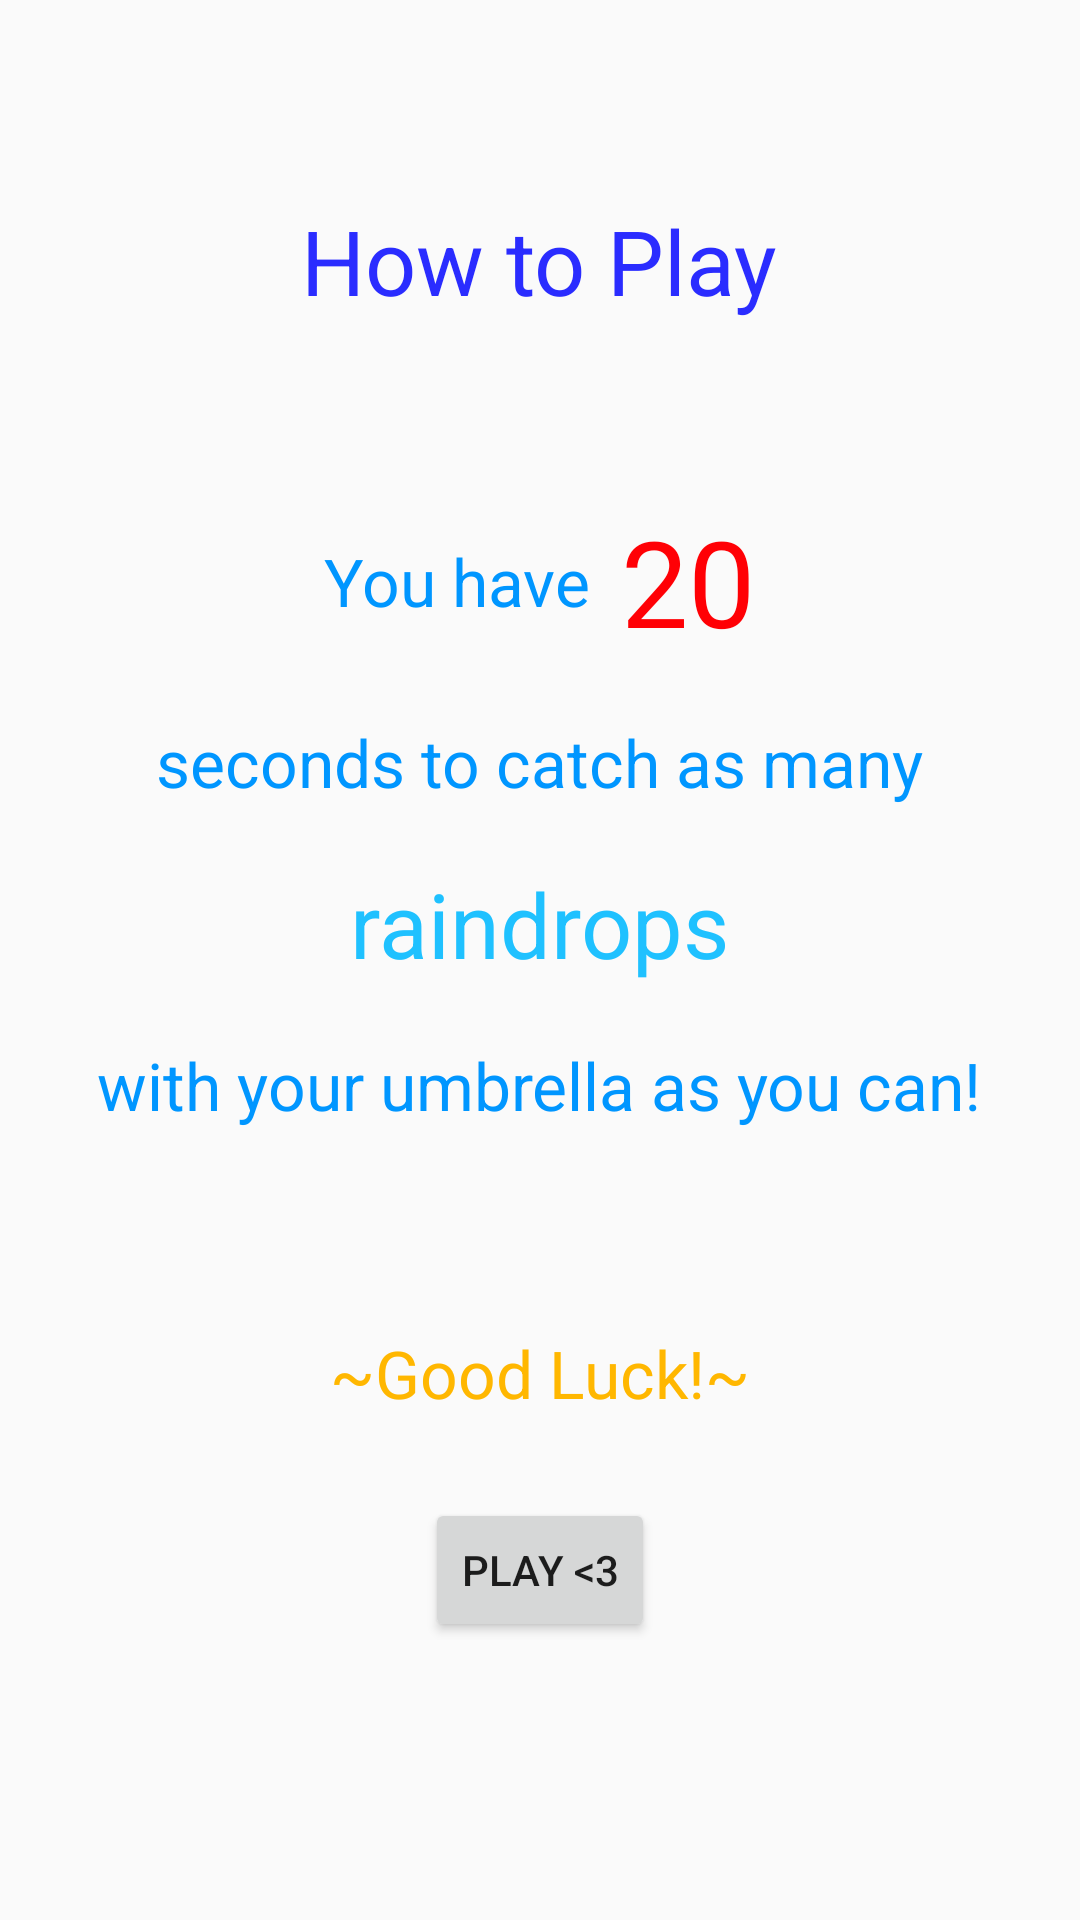

The Android layout XML behind this screen, and the referenced resources:
<!-- AndroidManifest.xml: application theme AppTheme -->
<!-- res/layout/how_to_play.xml -->
<?xml version="1.0" encoding="utf-8"?>
<LinearLayout xmlns:android="http://schemas.android.com/apk/res/android"
    android:orientation="vertical" android:layout_width="match_parent"
    android:layout_height="match_parent"
    >

    <TextView
        android:layout_width="wrap_content"
        android:layout_height="wrap_content"
        android:id="@+id/textView6"
        android:layout_gravity="center_horizontal"
        android:textSize="50dp" />

    <TextView
        android:layout_width="wrap_content"
        android:layout_height="wrap_content"
        android:textAppearance="?android:attr/textAppearanceLarge"
        android:text="How to Play"
        android:id="@+id/textView"
        android:layout_gravity="center_horizontal"
        android:textSize="30dp"
        android:typeface="normal"
        android:textColor="#ff2a2cff" />

    <TextView
        android:layout_width="wrap_content"
        android:layout_height="wrap_content"
        android:id="@+id/textView9"
        android:layout_gravity="center_horizontal"
        android:textSize="45dp" />

    <LinearLayout
        android:orientation="horizontal"
        android:layout_width="wrap_content"
        android:layout_height="wrap_content"
        android:layout_gravity="center_horizontal">

        <TextView
            android:layout_width="wrap_content"
            android:layout_height="wrap_content"
            android:textAppearance="?android:attr/textAppearanceLarge"
            android:text="You have"
            android:id="@+id/textView7"
            android:layout_gravity="center_vertical"
            android:textColor="#ff0096ff" />

        <TextView
            android:layout_width="wrap_content"
            android:layout_height="wrap_content"
            android:textAppearance="?android:attr/textAppearanceLarge"
            android:text=" 20"
            android:id="@+id/textView8"
            android:layout_gravity="center_vertical"
            android:textColor="#ffff0005"
            android:textSize="40dp" />
    </LinearLayout>

    <TextView
        android:layout_width="wrap_content"
        android:layout_height="wrap_content"
        android:id="@+id/textView13"
        android:layout_gravity="center_horizontal" />

    <TextView
        android:layout_width="wrap_content"
        android:layout_height="wrap_content"
        android:textAppearance="?android:attr/textAppearanceLarge"
        android:text="seconds to catch as many"
        android:id="@+id/textView10"
        android:layout_gravity="center_horizontal"
        android:textColor="#ff0096ff" />

    <TextView
        android:layout_width="wrap_content"
        android:layout_height="wrap_content"
        android:id="@+id/textView14"
        android:layout_gravity="center_horizontal" />

    <TextView
        android:layout_width="wrap_content"
        android:layout_height="wrap_content"
        android:textAppearance="?android:attr/textAppearanceLarge"
        android:text="raindrops"
        android:id="@+id/textView11"
        android:layout_gravity="center_horizontal"
        android:textColor="#ff1fc1ff"
        android:textSize="30dp" />

    <TextView
        android:layout_width="wrap_content"
        android:layout_height="wrap_content"
        android:id="@+id/textView15"
        android:layout_gravity="center_horizontal" />

    <TextView
        android:layout_width="wrap_content"
        android:layout_height="wrap_content"
        android:textAppearance="?android:attr/textAppearanceLarge"
        android:text="with your umbrella as you can!"
        android:id="@+id/textView12"
        android:layout_gravity="center_horizontal"
        android:textColor="#ff0096ff" />

    <TextView
        android:layout_width="wrap_content"
        android:layout_height="wrap_content"
        android:textAppearance="?android:attr/textAppearanceLarge"
        android:id="@+id/textView16"
        android:layout_gravity="center_horizontal"
        android:textSize="50dp" />

    <TextView
        android:layout_width="wrap_content"
        android:layout_height="wrap_content"
        android:textAppearance="?android:attr/textAppearanceLarge"
        android:text="~Good Luck!~"
        android:id="@+id/textView17"
        android:layout_gravity="center_horizontal"
        android:textColor="#ffffb700" />

    <TextView
        android:layout_width="wrap_content"
        android:layout_height="wrap_content"
        android:id="@+id/textView18"
        android:layout_gravity="center_horizontal"
        android:textSize="20dp" />

    <Button
        style="?android:attr/buttonStyleSmall"
        android:layout_width="wrap_content"
        android:layout_height="wrap_content"
        android:text="Play &lt;3"
        android:id="@+id/button2"
        android:onClick="startDrops"
        android:layout_gravity="center_horizontal" />

</LinearLayout>
<!-- resources referenced by this layout -->
<resources>
  <style name="AppTheme" parent="Theme.AppCompat.Light.DarkActionBar">
          
      </style>
</resources>
